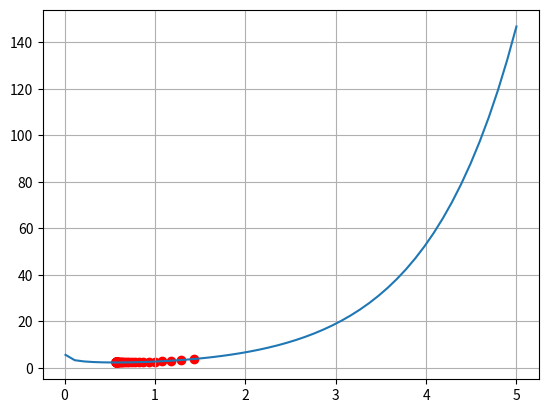

Generate this figure with matplotlib:
# -*- coding: utf-8 -*-
"""Práctica Gradient_Descent_One_Variable.ipynb

Automatically generated by Colab.

Original file is located at
    https://colab.research.google.com/<link-removed>
"""

# Importar los paquetes necesarios
import numpy as np
import matplotlib.pyplot as plt

# Función con un Mínimo Global
# La función f(x) = e^x - log(x) tiene un único mínimo global.
# Implementaremos el descenso del gradiente para encontrar este mínimo.

# Definir la función y su derivada
def f_example_1(x):
    return np.exp(x) - np.log(x)

# Derivada de la función f(x)
def dfdx_example_1(x):
    return np.exp(x) - 1/x

# Generar valores de x para graficar la función
def gen_x_values(low_limit, high_limit, num_samples):
    x_values = np.linspace(low_limit, high_limit, num=num_samples)
    return  x_values

# Función para graficar f(x)
def plot_f(x, function_Fx, points=None):
    plot1 = plt.subplot2grid(shape=(1, 1), loc=(0, 0))
    if (points is not None and function_Fx is not None):
        plot1.scatter(points, function_Fx(points), color="red")
    plot1.plot(x, function_Fx(x))
    plot1.grid(visible=True, axis='both')
    plt.show()

# Implementar el descenso del gradiente
def gradient_descent(dfdx, x, learning_rate=0.1, num_iterations=100):
    for iteration in range(num_iterations):
        x = x - learning_rate * dfdx(x)
    return x

# Configurar parámetros y llamar a la función de descenso del gradiente
num_iterations = 25
learning_rate = 0.1
x_initial = 1.6
print("Resultado del descenso del gradiente: x_min =", gradient_descent(dfdx_example_1, x_initial, learning_rate, num_iterations))

# Experimentar con diferentes valores de parámetros
x_values = gen_x_values(low_limit=0.01, high_limit=5, num_samples=50)

# Función para imprimir los valores de x obtenidos en cada iteración
def gradient_descent(dfdx_example_1, x_initial, learning_rate, num_iterations):
    new_x = x_initial
    x_array = []
    for idx in range(num_iterations):
        new_x = new_x - learning_rate * dfdx_example_1(new_x)
        x_array.append(new_x)
    print('x_values: {}', x_array)
    return x_array

# Descomenta y cambia los siguientes valores de parámetros para experimentar
# num_iterations = 25; learning_rate = 0.3; x_initial = 1.6
# num_iterations = 25; learning_rate = 0.5; x_initial = 1.6
# num_iterations = 50; learning_rate = 0.04; x_initial = 1.6
num_iterations = 75; learning_rate = 0.04; x_initial = 1.6
# num_iterations = 25; learning_rate = 0.1; x_initial = 0.05
# num_iterations = 25; learning_rate = 0.1; x_initial = 0.03
# num_iterations = 25; learning_rate = 0.1; x_initial = 0.02

# Llamar a la función gradient_descent con los nuevos parámetros
x_grad = gradient_descent(dfdx_example_1, x_initial, learning_rate, num_iterations)

# Imprimir el valor mínimo de la función
print("Valor mínimo de la función de costo: " + str(np.min(x_grad)))

# Graficar la función f(x) junto con los puntos obtenidos durante el descenso del gradiente
x_grad = gradient_descent(dfdx_example_1, x_initial, learning_rate, num_iterations)
plot_f(x_values, f_example_1, points=x_grad)